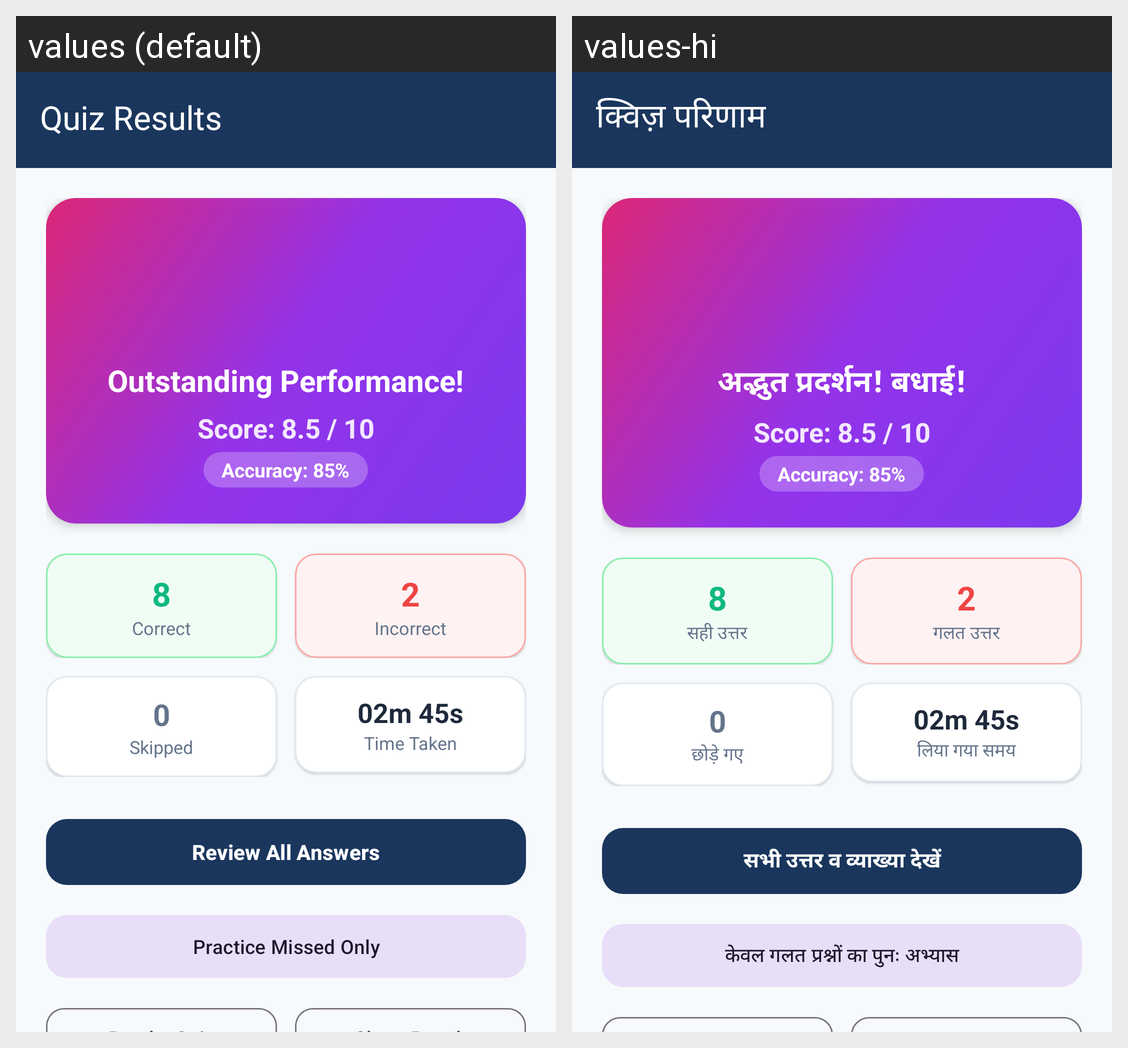

Translations of the strings shown on this Android screen, per locale in the grid:
Android screen res/layout/activity_result.xml rendered under 2 locales, left to right: values (default), values-hi. Device: Nexus 5 (rendered at 1080×1920; each locale shown at half size, 540×960, under a caption strip naming it); theme Theme.IndiaQuiz.Academic.
Strings drawn on this screen, with the default value and each locale's value (text and hints the layout hard-codes, and strings that could not be matched under every locale, appear in the picture but are not listed):

result_title
  values: Quiz Results
  values-hi: क्विज़ परिणाम

result_congrats
  values: Outstanding Performance!
  values-hi: अद्भुत प्रदर्शन! बधाई!

stat_correct
  values: Correct
  values-hi: सही उत्तर

stat_wrong
  values: Incorrect
  values-hi: गलत उत्तर

stat_skipped
  values: Skipped
  values-hi: छोड़े गए

stat_time_taken
  values: Time Taken
  values-hi: लिया गया समय

btn_review_answers
  values: Review All Answers
  values-hi: सभी उत्तर व व्याख्या देखें

btn_retry_missed
  values: Practice Missed Only
  values-hi: केवल गलत प्रश्नों का पुनः अभ्यास
